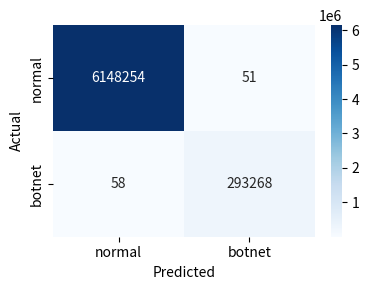

Generate this figure with matplotlib: (Note: this script raises an exception after producing the figure.)
import matplotlib.pyplot as plt
import seaborn as sns

conf_matrix = {
    'n_3_1': [[6148254, 51], [58, 293268]],
    'n_3_2': [[263376, 12], [2, 29929]]
}

conf_labels = {
    'n_3_1': ['normal', 'botnet'],
    'n_3_2': ['botnet', 'botnet_spam']
}

for key, value in conf_matrix.items():
    print(f"{key}: {value}")
    plt.figure(figsize=(4, 3))
    sns.heatmap(value, annot=True, fmt='d', cmap='Blues',
                xticklabels=conf_labels[key],
                yticklabels=conf_labels[key])
    
    # Add axis labels
    plt.xlabel('Predicted')
    plt.ylabel('Actual')

    plt.tight_layout()
    # plt.show()
    # Optional: 
    plt.savefig(f'graph/n features 2 x 2/{key}.png', bbox_inches='tight')
    plt.close()